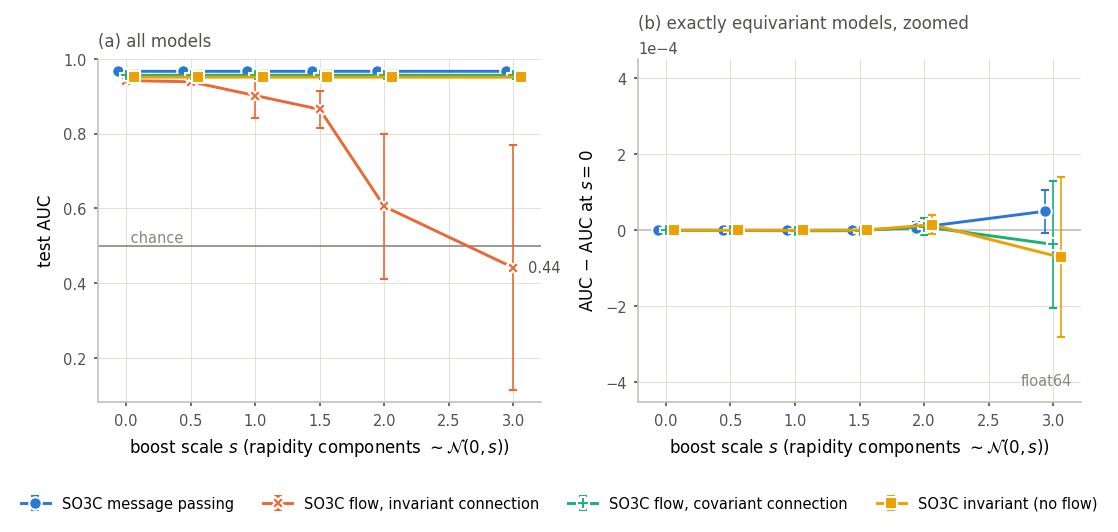

The table this chart was drawn from, first rows:
model, n_params, boost_scale, auc, auc_std, delta_auc, spread_over, draws, n_seeds, dtype
so3c_message_set, 13862, 0.0, 0.9671, 0.00000, +0.00000, draws, 1, 1, not recorded
so3c_message_set, 13862, 0.5, 0.9671, 0.00000, -0.00000, draws, 4, 1, not recorded
so3c_message_set, 13862, 1.0, 0.9671, 0.00000, +0.00000, draws, 4, 1, not recorded
so3c_message_set, 13862, 1.5, 0.9671, 0.00000, +0.00000, draws, 4, 1, not recorded
so3c_message_set, 13862, 2.0, 0.9671, 0.00002, +0.00001, draws, 4, 1, not recorded
so3c_message_set, 13862, 3.0, 0.9672, 0.00006, +0.00005, draws, 4, 1, not recorded
so3c_equivariant_set, 9056, 0.0, 0.9424, 0.00000, +0.00000, draws, 1, 1, not recorded
so3c_equivariant_set, 9056, 0.5, 0.9391, 0.00419, -0.00326, draws, 4, 1, not recorded
so3c_equivariant_set, 9056, 1.0, 0.9023, 0.05968, -0.04011, draws, 4, 1, not recorded
so3c_equivariant_set, 9056, 1.5, 0.8653, 0.04970, -0.07709, draws, 4, 1, not recorded
so3c_equivariant_set, 9056, 2.0, 0.6052, 0.1954, -0.3372, draws, 4, 1, not recorded
so3c_equivariant_set, 9056, 3.0, 0.4414, 0.3284, -0.501, draws, 4, 1, not recorded
so3c_covariant_set, 9078, 0.0, 0.9566, 0.00000, +0.00000, draws, 1, 1, not recorded
so3c_covariant_set, 9078, 0.5, 0.9566, 0.00000, -0.00000, draws, 4, 1, not recorded
so3c_covariant_set, 9078, 1.0, 0.9566, 0.00000, -0.00000, draws, 4, 1, not recorded
so3c_covariant_set, 9078, 1.5, 0.9566, 0.00000, -0.00000, draws, 4, 1, not recorded
so3c_covariant_set, 9078, 2.0, 0.9566, 0.00002, +0.00001, draws, 4, 1, not recorded
so3c_covariant_set, 9078, 3.0, 0.9565, 0.00017, -0.00004, draws, 4, 1, not recorded
so3c_invariant_set, 5122, 0.0, 0.9516, 0.00000, +0.00000, draws, 1, 1, not recorded
so3c_invariant_set, 5122, 0.5, 0.9516, 0.00000, +0.00000, draws, 4, 1, not recorded
so3c_invariant_set, 5122, 1.0, 0.9516, 0.00000, -0.00000, draws, 4, 1, not recorded
so3c_invariant_set, 5122, 1.5, 0.9516, 0.00000, +0.00000, draws, 4, 1, not recorded
so3c_invariant_set, 5122, 2.0, 0.9516, 0.00003, +0.00001, draws, 4, 1, not recorded
so3c_invariant_set, 5122, 3.0, 0.9515, 0.00021, -0.00007, draws, 4, 1, not recorded
